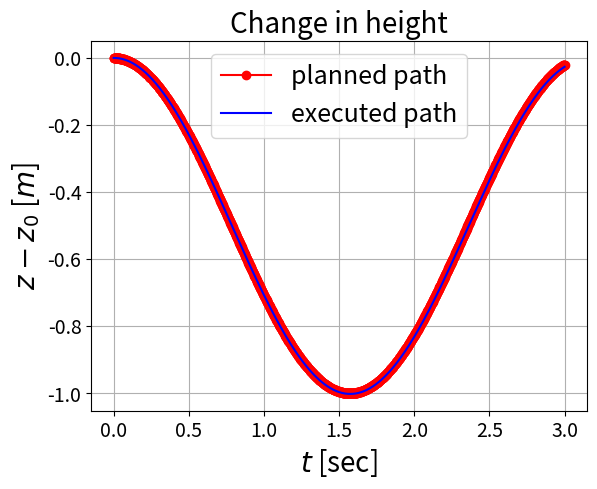

This chart was generated by the following Python code:
import numpy as np
import math
import matplotlib.pyplot as plt
import matplotlib.pylab as pylab

class Drone2D:
    def __init__(self,
                 k_f=0.1,  # value of the thrust coefficient
                 I_x=0.1,  # moment of inertia around the x-axis
                 m=1.0,  # mass of the vehicle
                 l=0.5,  # distance between the center of mass and the propeller axis
                 ):
        self.k_f = k_f
        self.I_x = I_x
        self.l = l # L/ROOT(2)
        self.m = m

        self.omega_1 = 0.0
        self.omega_2 = 0.0
        self.g = 9.81

        # z, y, phi, z_dot, y_dot, phi_dot
        self.X = np.array([0.0, 0.0, 0.0, 0.0, 0.0, 0.0])

    def advance_state_uncontrolled(self, dt):
        """Advances the state of the drone by dt seconds.
        Note that this method assumes zero rotational speed
        for both propellers."""

        X_dot = np.array([
            self.X[3],
            self.X[4],
            self.X[5],
            self.g,
            0.0,
            0.0])

        # Change in state will be
        self.X = self.X + X_dot * dt
        return self.X

    def get_thrust_and_moment(self):
        """Helper function which calculates and returns the
        collective thrust and the moment about the X axis"""

        f1 = self.k_f * self.omega_1 ** 2
        f2 = self.k_f * self.omega_2 ** 2

        # c is often used to indicate "collective" thrust
        c = f1 + f2

        M_x = (f1 - f2) * self.l
        return c, M_x

    @property
    def z_dot_dot(self):
        """Calculates vertical (z) acceleration of drone."""

        thrust, moment = self.get_thrust_and_moment()
        phi = self.X[2]
        a_z = self.g - thrust * math.cos(phi) / self.m
        return a_z

    @property
    def y_dot_dot(self):
        thrust, moment = self.get_thrust_and_moment()
        phi = self.X[2]
        a_y = thrust * math.sin(phi) / self.m
        return a_y

    @property
    def phi_dot_dot(self):
        # Calculate the angular acceleration along the x-axis.

        thrust, M_x = self.get_thrust_and_moment()
        angular_acc = M_x / self.I_x
        return angular_acc

    def advance_state(self, dt):
        X_dot = np.array([
            self.X[3], # z_dot
            self.X[4], # y_dot
            self.X[5], # phi_dot
            self.z_dot_dot, # z_dot_dot
            self.y_dot_dot, # y_dot_dot
            self.phi_dot_dot])

        self.X = self.X + X_dot * dt

        return self.X

    def set_rotors_angular_velocities(self, linear_acc):
        """
        Sets self.omega_1 and self.omega_2 to realize the desired
        linear_acc. Note that this is for vertical motion ONLY. It
        is assumed that rotational acceleration and phi is zero
        """
        term1 = self.m * (-linear_acc + self.g) / (2 * self.k_f)

        self.omega_1 = math.sqrt(term1)
        self.omega_2 = math.sqrt(term1)

        return self.omega_1, self.omega_2


def equal_floats(num1, num2):
    return abs(num1 - num2) < 0.00001


total_time = 3.0
dt = 0.002
t = np.linspace(0.0,total_time,int(total_time/dt))

z_path= 0.5*np.cos(2*t)-0.5
z_dot_dot_path= -2.0*np.cos(2*t)

drone = Drone2D()

drone_state_history = drone.X

for i in range(t.shape[0] - 1):
    # setting the propeller velocities
    drone.set_rotors_angular_velocities(z_dot_dot_path[i])
    # calculating the new state vector
    drone_state = drone.advance_state(dt)
    # generate a history of vertical positions for drone
    drone_state_history = np.vstack((drone_state_history, drone_state))

plt.plot(t,z_path,linestyle='-',marker='o',color='red')
plt.plot(t,drone_state_history[:,0],linestyle='-',color='blue')
plt.grid()
plt.title('Change in height').set_fontsize(20)
plt.xlabel('$t$ [sec]').set_fontsize(20)
plt.ylabel('$z-z_0$ [$m$]').set_fontsize(20)
plt.xticks(fontsize = 14)
plt.yticks(fontsize = 14)
plt.legend(['planned path','executed path'],fontsize = 18)
plt.show()


# drone = Drone2D(m=1.0, I_x=1.5, k_f=1.0)
# drone.omega_1 = 1.0
# drone.omega_2 = 2.0
#
# # tilt the test drone to 30 degrees
# drone.X[2] = math.pi / 6
#
# # test z_dot_dot
# if equal_floats(drone.z_dot_dot, 5.47987):
#     print("z_dot_dot works")
# else:
#     print("  ERROR in z_dot_dot")
#
# # test y_dot_dot
# if equal_floats(drone.y_dot_dot, 2.50):
#     print("y_dot_dot works")
# else:
#     print("  ERROR in y_dot_dot")
#
# # test y_dot_dot
# if equal_floats(drone.phi_dot_dot, -1):
#     print("phi_dot_dot works")
# else:
#     print("  ERROR in phi_dot_dot")

